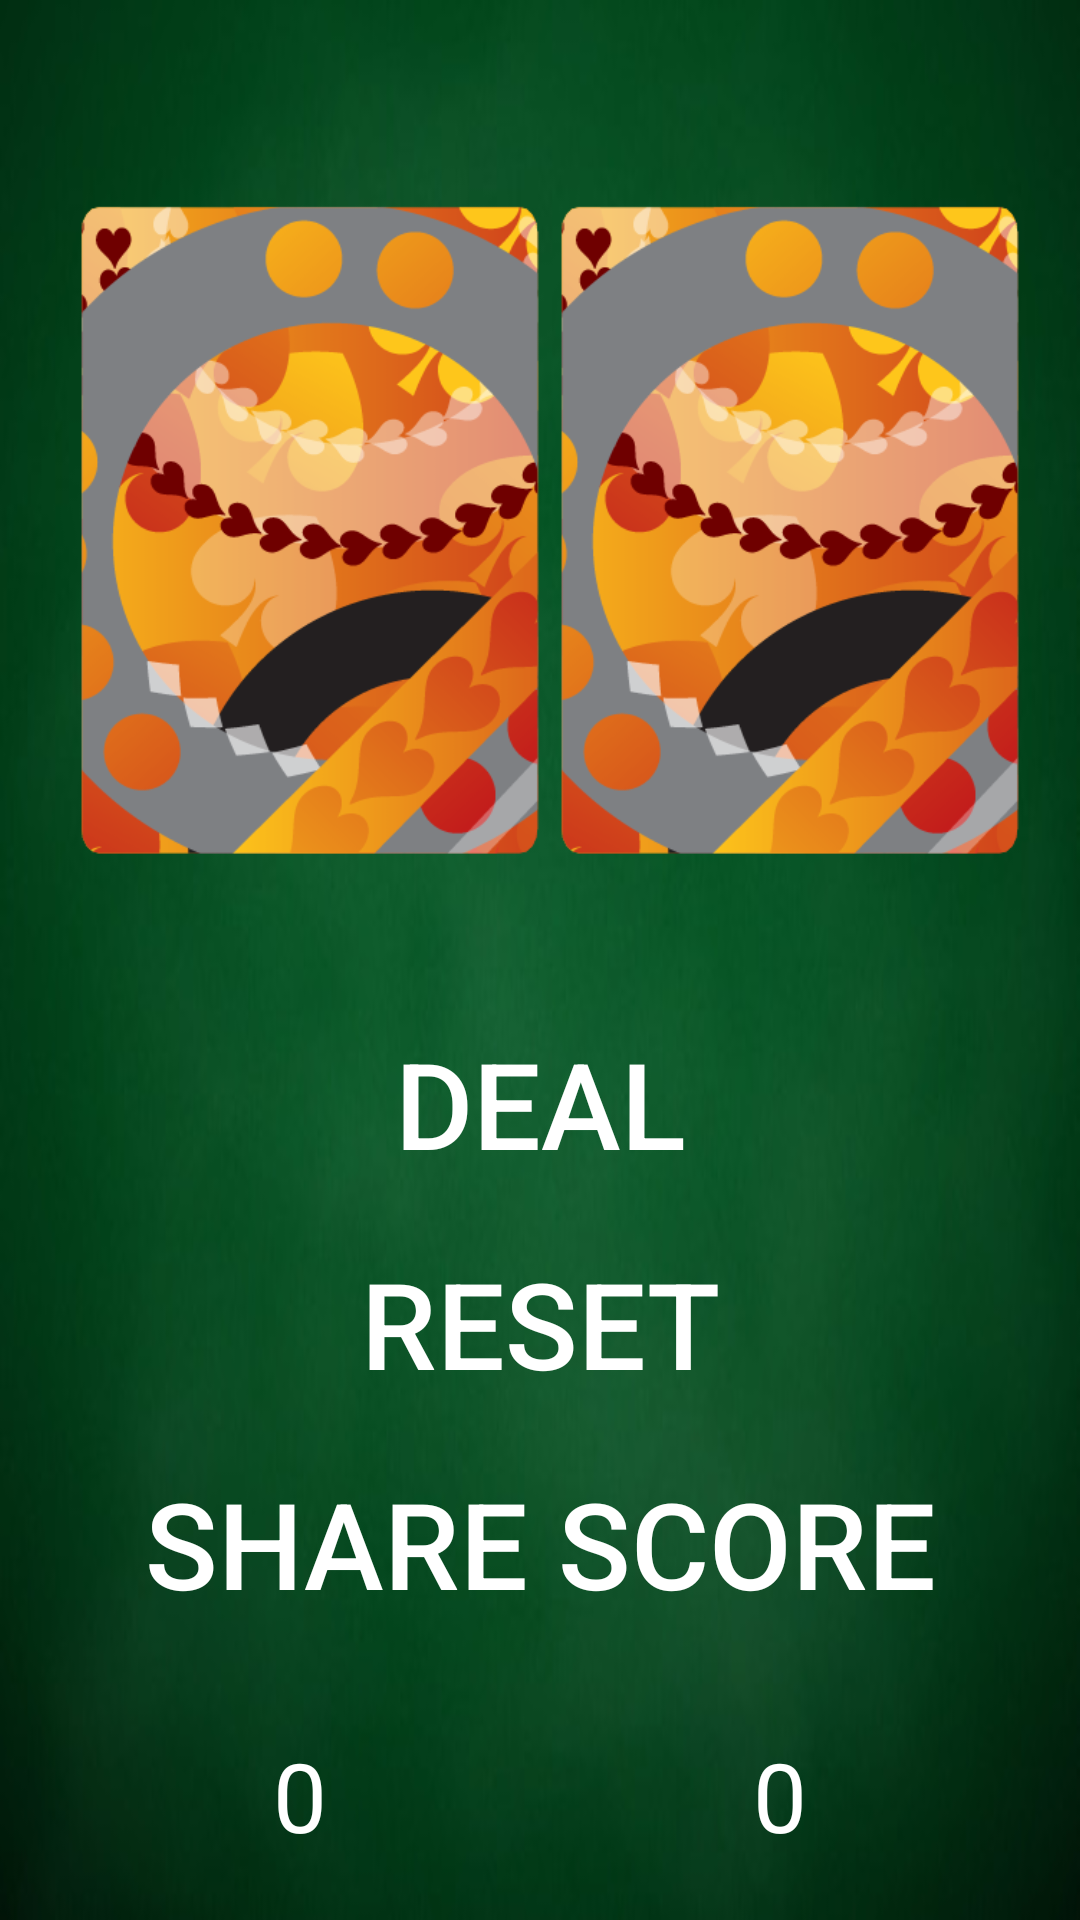

Produce the Android XML layout that renders to this screen, including the resource entries it uses.
<!-- AndroidManifest.xml: application theme Theme.MyApplication -->
<!-- res/layout/activity_main.xml -->
<?xml version="1.0" encoding="utf-8"?>
<RelativeLayout xmlns:android="http://schemas.android.com/apk/res/android"
    xmlns:tools="http://schemas.android.com/tools"
    android:layout_width="match_parent"
    android:background="@drawable/background"
    android:layout_height="match_parent"
    android:padding="20dp"
    tools:context=".MainActivity">
    <LinearLayout
        android:layout_width="match_parent"
        android:layout_height="match_parent"
        android:orientation="vertical">
        <LinearLayout
            android:layout_width="wrap_content"
            android:layout_height="311dp"
            android:layout_alignParentTop="true"
            android:layout_centerHorizontal="true"
            android:orientation="horizontal">

            <ImageView
                android:id="@+id/iv_card_left"
                android:layout_width="0dp"
                android:layout_height="wrap_content"
                android:layout_weight="1"
                android:scaleType="centerInside"
                android:src="@drawable/back" />

            <ImageView
                android:id="@+id/iv_card_right"
                android:layout_width="0dp"
                android:layout_height="wrap_content"
                android:layout_weight="1"
                android:scaleType="centerInside"
                android:src="@drawable/back" />

        </LinearLayout>


        <LinearLayout
            android:layout_width="match_parent"
            android:layout_height="wrap_content"
            android:layout_alignParentTop="true"
            android:layout_centerHorizontal="true"

            android:orientation="vertical">

            <Button
                android:id="@+id/b_deal"
                style="@style/Widget.AppCompat.Button.Borderless"
                android:layout_width="match_parent"
                android:layout_height="wrap_content"
                android:layout_centerHorizontal="true"
                android:text="DEAL"
                android:textColor="#FFFFFF"
                android:textSize="40sp" />

            <Button
                android:id="@+id/b_reset"
                style="@style/Widget.AppCompat.Button.Borderless"
                android:layout_width="match_parent"
                android:layout_height="wrap_content"
                android:text="RESET"
                android:textColor="#FFFFFF"
                android:textSize="40sp" />
            <Button
                android:id="@+id/b_share"
                style="@style/Widget.AppCompat.Button.Borderless"
                android:layout_width="match_parent"
                android:layout_height="wrap_content"
                android:text="SHARE SCORE"
                android:textColor="#FFFFFF"
                android:textSize="40sp"
                />
            <Button
                android:id="@+id/b_war"
                style="@style/Widget.AppCompat.Button.Borderless"
                android:layout_width="match_parent"
                android:layout_height="wrap_content"
                android:text=""
                android:textColor="#FFFFFF"
                android:textSize="40sp"
                android:visibility="gone"

                />

        </LinearLayout>
    </LinearLayout>

    <LinearLayout
        android:layout_width="match_parent"
        android:layout_alignParentBottom="true"
        android:orientation="horizontal"
        android:layout_centerHorizontal="true"
        android:layout_height="wrap_content">

        <TextView
            android:id="@+id/tv_score_left"
            android:layout_width="0dp"
            android:layout_weight="1"
            android:textSize="32sp"
            android:text="0"
            android:textColor="#FFFFFF"
            android:gravity="center"
            android:layout_height="wrap_content"/>

        <TextView
            android:id="@+id/tv_score_right"
            android:layout_width="0dp"
            android:layout_weight="1"
            android:textSize="32sp"
            android:text="0"
            android:textColor="#FFFFFF"
            android:gravity="center"
            android:layout_height="wrap_content"/>
    </LinearLayout>


</RelativeLayout>
<!-- resources referenced by this layout -->
<resources>
  <!-- drawable back: png bitmap (drawable, 41971 bytes) -->
  <!-- drawable background: jpg bitmap (drawable, 13707 bytes) -->
  <style name="Theme.MyApplication" parent="Theme.MaterialComponents.DayNight.DarkActionBar">
          
          <item name="colorPrimary">#001B0A</item>
          <item name="colorPrimaryVariant">@color/purple_200</item>
          <item name="colorOnPrimary">@color/white</item>
          
          <item name="colorSecondary">@color/teal_200</item>
          <item name="colorSecondaryVariant">@color/teal_700</item>
          <item name="colorOnSecondary">@color/purple_200</item>
          
          <item name="android:statusBarColor" tools:targetApi="l">?attr/colorPrimaryVariant</item>
          
      </style>
  <!-- not gathered from this repository: default colours our renderer supplied (Android Studio template values) -->
  <color name="purple_200">#FFBB86FC</color>
  <color name="teal_200">#FF03DAC5</color>
  <color name="teal_700">#FF018786</color>
  <color name="white">#FFFFFFFF</color>
</resources>
